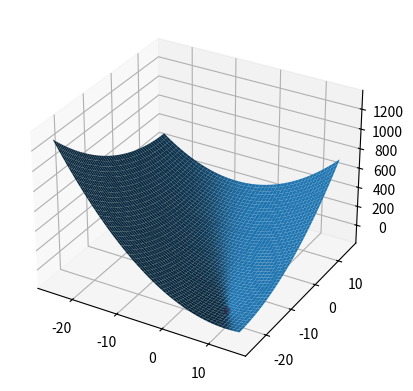

This chart was generated by the following Python code:
import numpy as np
import matplotlib.pyplot as plt


def steepest_descent(gradf, x0, gamma, epsilon, N):
    x = np.array(x0).reshape(len(x0), 1)
    for k in range(N):
        g = gradf(x)
        x = x - gamma * g
        if np.linalg.norm(g) < epsilon:
            break
    return x


# f = x1^2 + x1x2 + 0.5x2^2 + x1 + 10x2
def func(x):
    f = x[0] * x[0] + x[0] * x[1] + 0.5 * x[1] * x[1] + x[0] + 10 * x[1]
    return f


def gradf(x):
    df = np.zeros((2, 1))
    df[0] = 2 * x[0] + x[1] + 1
    df[1] = x[0] + x[1] + 10
    return df


x0 = [0, 0]
gamma = 0.1
epsilon = 0.001
N = 200
xopt = steepest_descent(gradf, x0, gamma, epsilon, N)
fopt = func(xopt)
print("Funkcija ima minimum fopt = ", fopt, "u tacki: ", xopt, ".\n")

x = np.arange(-25, 15, 0.1)
y = np.arange(-25, 15, 0.1)
xx, yy = np.meshgrid(x, y)
zz = func([xx, yy])

ax = plt.axes(projection='3d')
ax.plot_surface(xx, yy, zz)
ax.scatter(xopt[0], xopt[1], fopt, c='r', marker='o')
plt.show()
